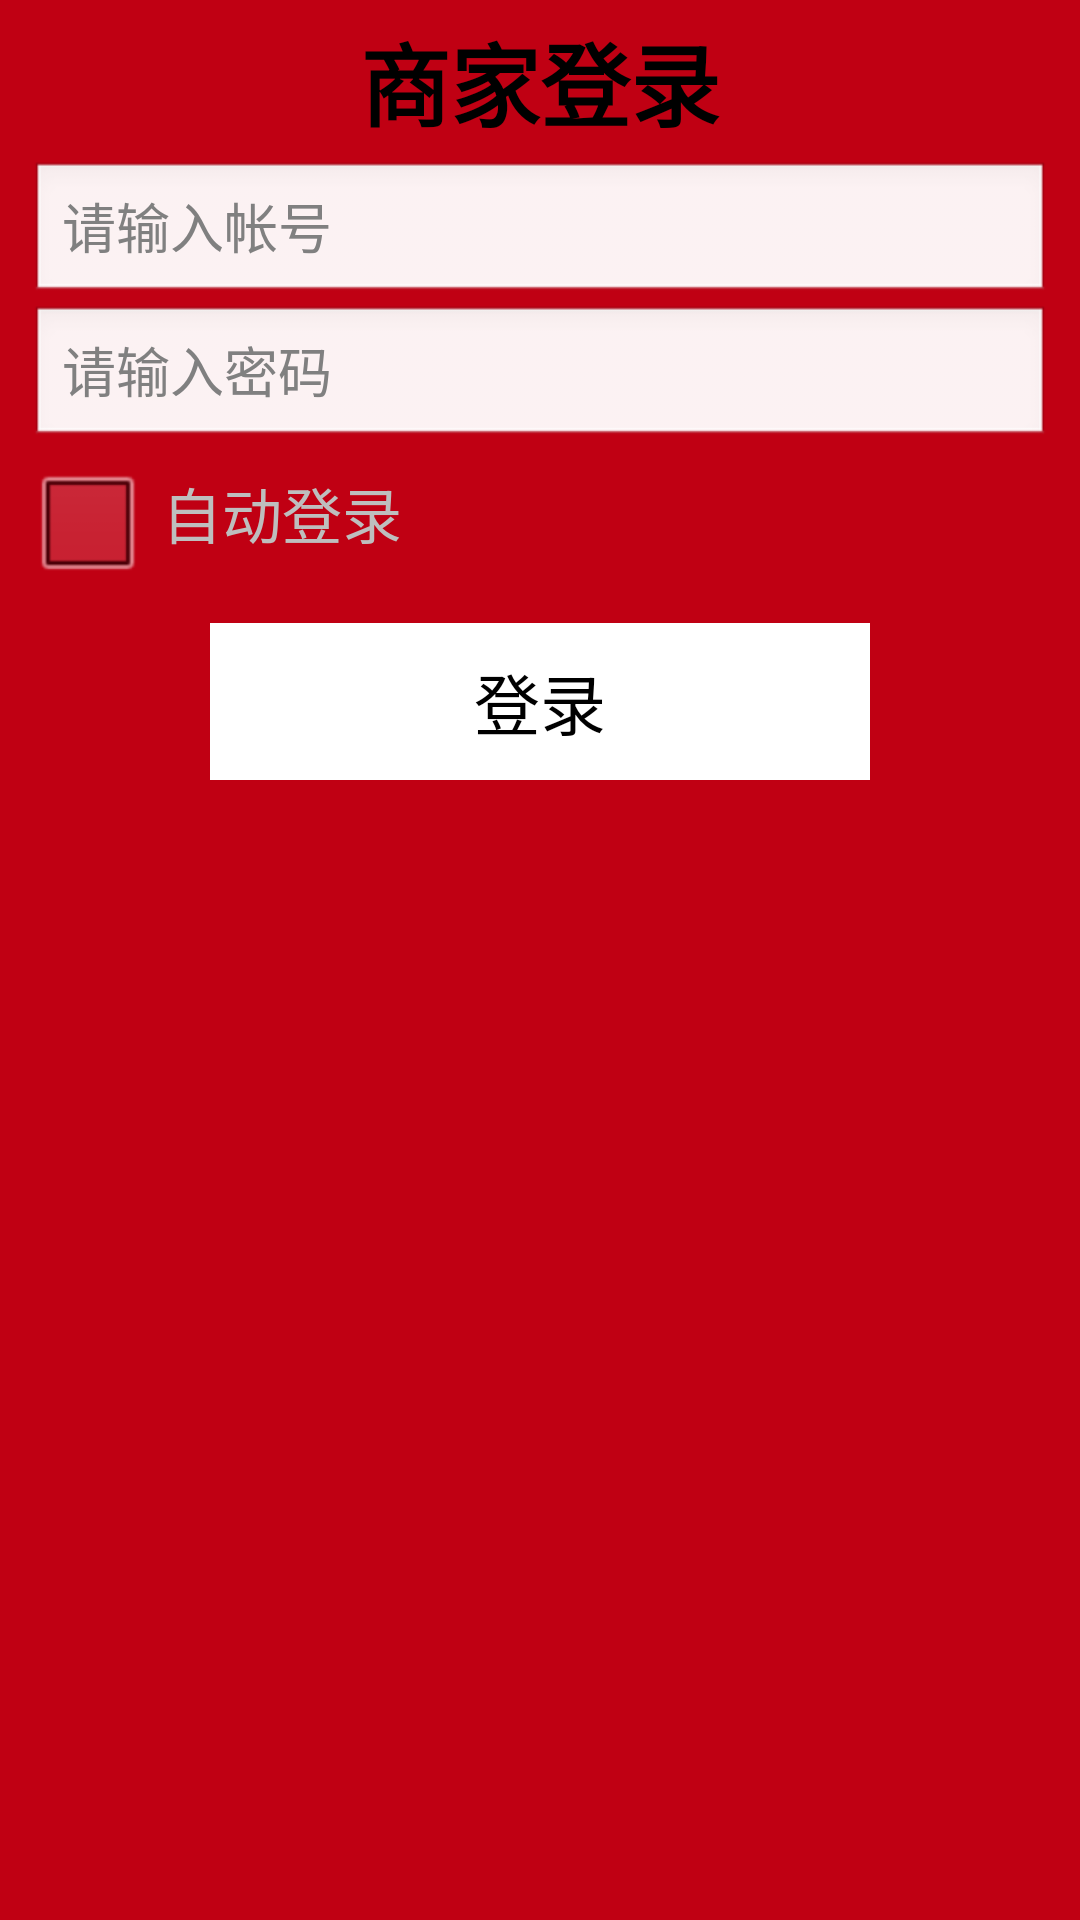

This screen was rendered from an Android layout file. Write that file and the resources it references.
<!-- AndroidManifest.xml: application theme android:Theme.NoTitleBar.Fullscreen -->
<!-- res/layout/activity_login.xml -->
<?xml version="1.0" encoding="utf-8"?>
<LinearLayout
    xmlns:android="http://schemas.android.com/apk/res/android"
    android:layout_width="match_parent"
    android:layout_height="match_parent"
    android:background="#c00013"
    android:orientation="vertical"
    >



    <TextView
        android:layout_width="wrap_content"
        android:layout_height="wrap_content"
        android:layout_gravity="center_horizontal"
        android:padding="5dp"
        android:text="商家登录"
        android:textColor="#000"
        android:textSize="30sp"
        android:textStyle="bold"/>


    <EditText
        android:id="@+id/login_user"
        android:layout_width="match_parent"
        android:layout_height="wrap_content"
        android:layout_marginLeft="10dp"
        android:layout_marginRight="10dp"
        android:hint="请输入帐号"/>


    <EditText
        android:id="@+id/login_pwd"
        android:layout_width="match_parent"
        android:layout_height="wrap_content"
        android:layout_marginLeft="10dp"
        android:layout_marginRight="10dp"
        android:hint="请输入密码"/>

    <LinearLayout
        android:layout_width="wrap_content"
        android:layout_height="wrap_content"
        android:layout_marginLeft="10dp"
        android:layout_marginRight="10dp"
        android:orientation="horizontal">

        <CheckBox
            android:id="@+id/login_checkbox"
            android:layout_width="wrap_content"
            android:layout_height="wrap_content"
            android:gravity="center"
            android:padding="2dp"/>

        <TextView
            android:layout_width="wrap_content"
            android:layout_height="wrap_content"
            android:gravity="center"
            android:padding="2dp"
            android:text="自动登录"
            android:textSize="20sp"/>
    </LinearLayout>

    <TextView
        android:id="@+id/login"
        android:padding="10dp"
        android:textColor="#000"
        android:gravity="center"
        android:background="#fff"
        android:layout_marginTop="10dp"
        android:layout_width="220dp"
        android:layout_height="wrap_content"
        android:layout_gravity="center_horizontal"
        android:text="登录"
        android:textSize="22sp"/>

</LinearLayout>
<!-- resources referenced by this layout -->
<resources>

</resources>
